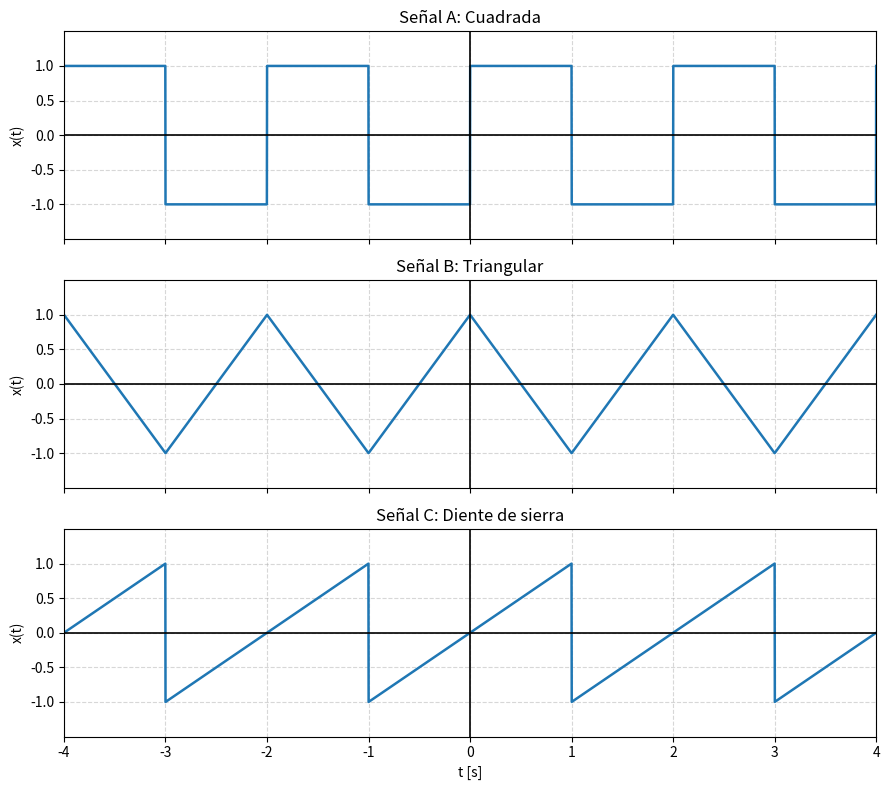

Recreate this plot in Python.
"""
signals.py
Definición de las señales periódicas originales del proyecto:
    Señal A: cuadrada
    Señal B: triangular
    Señal C: diente de sierra



Solo se usan operaciones básicas (módulo, valor absoluto, np.where), sin funciones
especiales de alto nivel
"""

import numpy as np

# ---------------------------------------------------------------- Constantes
T = 2                     # periodo de las señales [s]
AMPLITUD = 1.0               # amplitud de las señales
F0 = 1.0 / T                 # frecuencia fundamental [Hz]
OMEGA_0 = 2.0 * np.pi * F0   # frecuencia angular fundamental [rad/s]


def _validar_tiempo(t):
    """Convierte t a arreglo de floats y verifica que sea un vector válido."""
    t = np.asarray(t, dtype=float)
    if t.size == 0:
        raise ValueError("El vector de tiempo está vacío.")
    if not np.all(np.isfinite(t)):
        raise ValueError("El vector de tiempo contiene valores no válidos (NaN o inf).")
    return t


def senal_cuadrada(t):
    """Señal A: onda cuadrada de periodo T y amplitud 1."""
    t = _validar_tiempo(t)
    fase = t % T                                  # posición dentro del periodo [0, T)
    return np.where(fase < T / 2.0, AMPLITUD, -AMPLITUD)


def senal_triangular(t):
    """Señal B: onda triangular de periodo T y amplitud 1 (máximo en t = 0)."""
    t = _validar_tiempo(t)
    fase = ((t + T / 2.0) % T) - T / 2.0          # posición en [-T/2, T/2)
    return AMPLITUD * (1.0 - 4.0 * np.abs(fase) / T)


def senal_diente_sierra(t):
    """Señal C: onda diente de sierra de periodo T y amplitud 1 (x(0) = 0)."""
    t = _validar_tiempo(t)
    fase = (t + T / 2.0) % T                      # posición en [0, T)
    return AMPLITUD * (2.0 * fase / T - 1.0)


# Diccionario para que la interfaz seleccione la señal por nombre
SENALES = {
    "Señal A: Cuadrada": senal_cuadrada,
    "Señal B: Triangular": senal_triangular,
    "Señal C: Diente de sierra": senal_diente_sierra,
}


def obtener_senal(nombre, t):
    """Evalúa la señal seleccionada en el vector de tiempo t."""
    if nombre not in SENALES:
        raise ValueError(f"Señal desconocida: '{nombre}'. Opciones: {list(SENALES)}")
    return SENALES[nombre](t)


# ------------------------------------------------------- Prueba rápida del módulo
# permite visualizar las gráficas de las señales definidas anteriormente
if __name__ == "__main__":
    import matplotlib.pyplot as plt

    t = np.linspace(-2 * T, 2 * T, 4000)
    fig, ejes = plt.subplots(len(SENALES), 1, figsize=(9, 8), sharex=True)
    for eje, (nombre, funcion) in zip(ejes, SENALES.items()):
        eje.plot(t, funcion(t), linewidth=1.8)
        eje.set_title(nombre)
        # Límites fijos de los ejes
        eje.set_xlim(-2 * T, 2 * T)
        eje.set_ylim(-1.5 * AMPLITUD, 1.5 * AMPLITUD)
        # Marcas legibles: cada T/2 en x y cada 0.5 en y
        eje.set_xticks(np.arange(-2 * T, 2 * T + T / 2, T / 2))
        eje.set_yticks(np.arange(-AMPLITUD, AMPLITUD + 0.5, 0.5))
        # Ejes x e y resaltados en cero
        eje.axhline(0, color="black", linewidth=1.2)
        eje.axvline(0, color="black", linewidth=1.2)
        eje.set_ylabel("x(t)")
        eje.grid(True, linestyle="--", alpha=0.5)
    ejes[-1].set_xlabel("t [s]")
    plt.tight_layout()
    plt.show()
